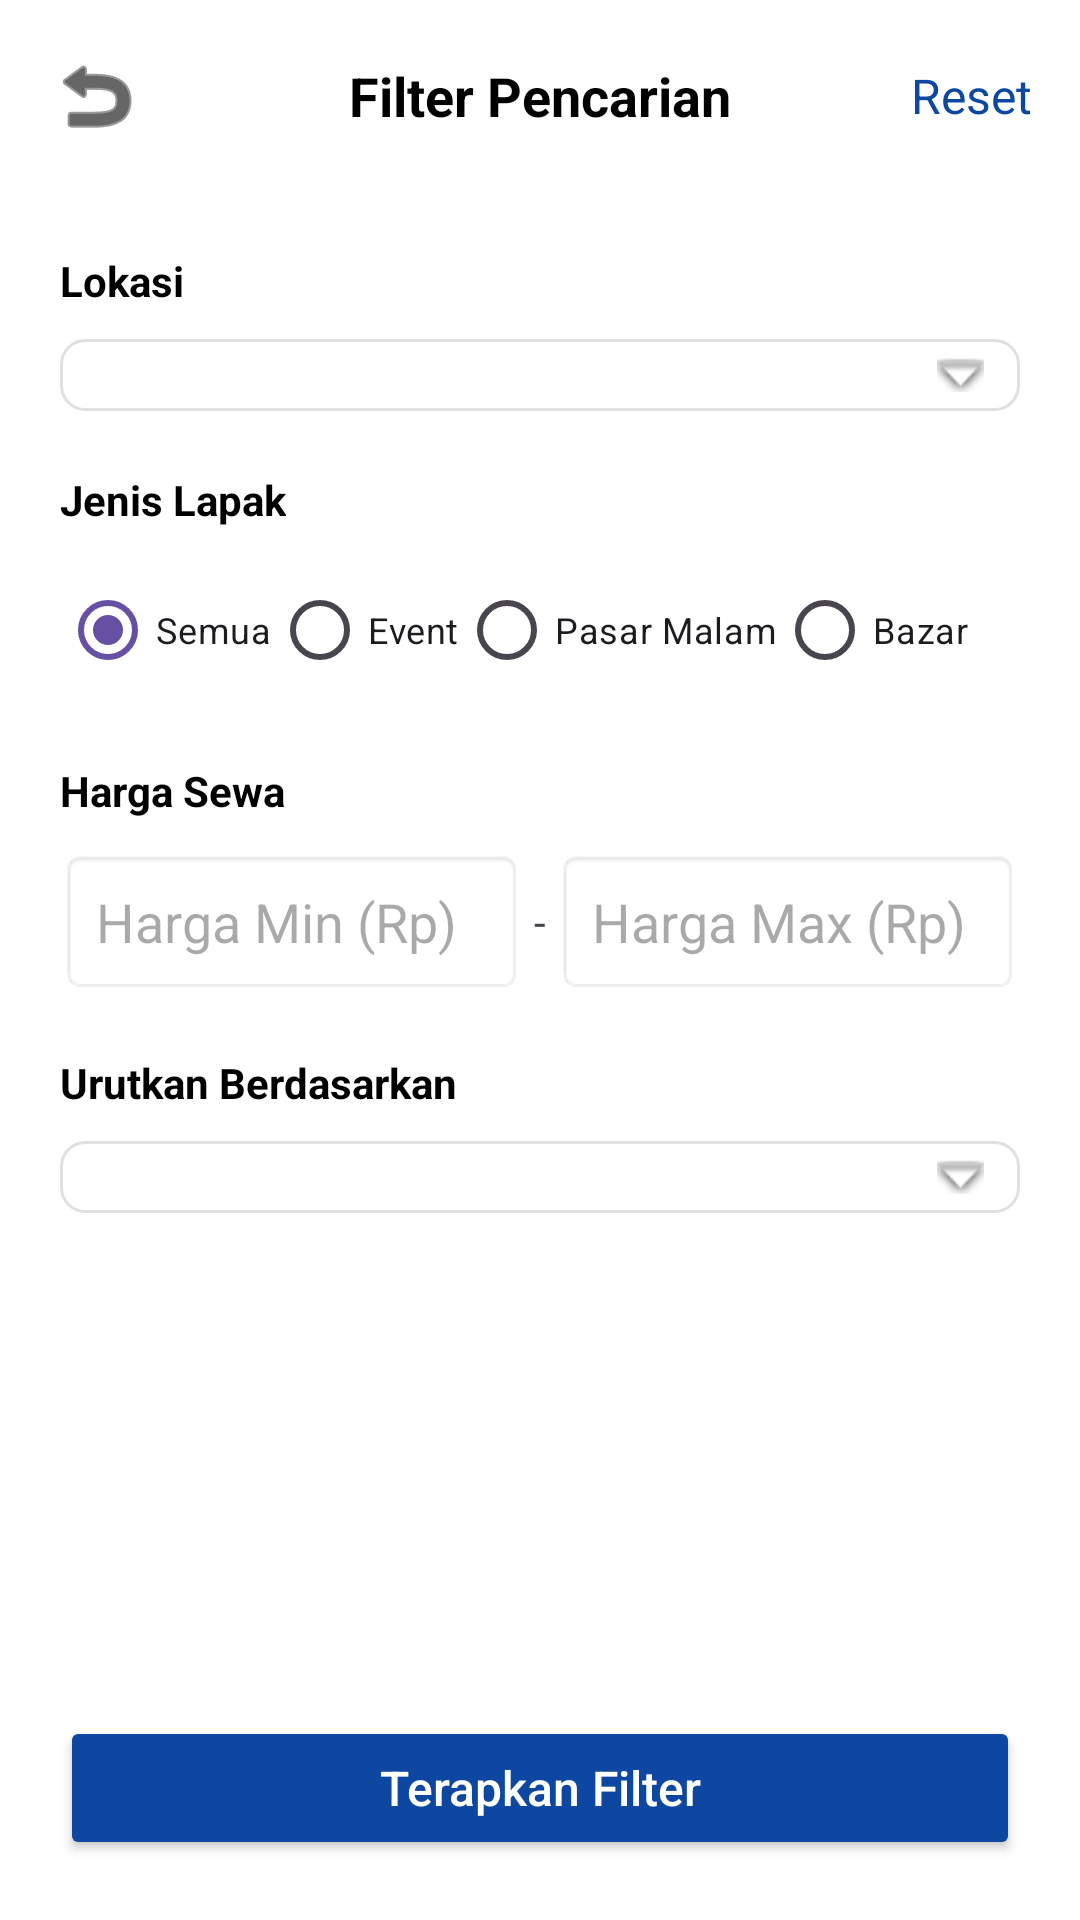

Android layout source for this screen:
<!-- AndroidManifest.xml: application theme Theme.LapakUMKMApp -->
<!-- res/layout/activity_filter.xml -->
<?xml version="1.0" encoding="utf-8"?>
<RelativeLayout xmlns:android="http://schemas.android.com/apk/res/android"
    xmlns:app="http://schemas.android.com/apk/res-auto"
    android:layout_width="match_parent"
    android:layout_height="match_parent"
    android:background="@color/white">

    
    <RelativeLayout
        android:id="@+id/header"
        android:layout_width="match_parent"
        android:layout_height="?attr/actionBarSize"
        android:paddingHorizontal="16dp">

        <ImageView
            android:id="@+id/btnBack"
            android:layout_width="wrap_content"
            android:layout_height="wrap_content"
            android:layout_centerVertical="true"
            android:src="@android:drawable/ic_menu_revert"
            app:tint="@color/black" />

        <TextView
            android:layout_width="wrap_content"
            android:layout_height="wrap_content"
            android:layout_centerInParent="true"
            android:text="Filter Pencarian"
            android:textColor="@color/black"
            android:textSize="18sp"
            android:textStyle="bold" />

        <TextView
            android:id="@+id/btnReset"
            android:layout_width="wrap_content"
            android:layout_height="wrap_content"
            android:layout_alignParentEnd="true"
            android:layout_centerVertical="true"
            android:text="Reset"
            android:textColor="@color/blue_primary"
            android:textSize="16sp" />
    </RelativeLayout>

    <ScrollView
        android:layout_width="match_parent"
        android:layout_height="match_parent"
        android:layout_above="@+id/btnFilter"
        android:layout_below="@id/header">

        <LinearLayout
            android:layout_width="match_parent"
            android:layout_height="wrap_content"
            android:orientation="vertical"
            android:padding="20dp">

            
            <TextView
                android:layout_width="wrap_content"
                android:layout_height="wrap_content"
                android:text="Lokasi"
                android:textColor="@color/black"
                android:textStyle="bold" />

            <Spinner
                android:id="@+id/spinnerCity"
                android:layout_width="match_parent"
                android:layout_height="wrap_content"
                android:layout_marginTop="10dp"
                android:background="@drawable/bg_spinner"
                android:padding="12dp" />

            
            <TextView
                android:layout_width="wrap_content"
                android:layout_height="wrap_content"
                android:layout_marginTop="20dp"
                android:text="Jenis Lapak"
                android:textColor="@color/black"
                android:textStyle="bold" />

            <RadioGroup
                android:id="@+id/rgJenisLapak"
                android:layout_width="match_parent"
                android:layout_height="wrap_content"
                android:layout_marginTop="10dp"
                android:orientation="horizontal">

                <RadioButton
                    android:id="@+id/rbSemua"
                    android:layout_width="wrap_content"
                    android:layout_height="wrap_content"
                    android:checked="true"
                    android:text="Semua"
                    android:textSize="12sp" />

                <RadioButton
                    android:id="@+id/rbEvent"
                    android:layout_width="wrap_content"
                    android:layout_height="wrap_content"
                    android:text="Event"
                    android:textSize="12sp" />

                <RadioButton
                    android:id="@+id/rbPasarMalam"
                    android:layout_width="wrap_content"
                    android:layout_height="wrap_content"
                    android:text="Pasar Malam"
                    android:textSize="12sp" />

                <RadioButton
                    android:id="@+id/rbBazar"
                    android:layout_width="wrap_content"
                    android:layout_height="wrap_content"
                    android:text="Bazar"
                    android:textSize="12sp" />
            </RadioGroup>

            
            <TextView
                android:layout_width="wrap_content"
                android:layout_height="wrap_content"
                android:layout_marginTop="20dp"
                android:text="Harga Sewa"
                android:textColor="@color/black"
                android:textStyle="bold" />

            <LinearLayout
                android:layout_width="match_parent"
                android:layout_height="wrap_content"
                android:layout_marginTop="10dp"
                android:orientation="horizontal">

                <EditText
                    android:id="@+id/etMinPrice"
                    android:layout_width="0dp"
                    android:layout_height="wrap_content"
                    android:layout_weight="1"
                    android:hint="Harga Min (Rp)"
                    android:inputType="number"
                    android:padding="12dp"
                    android:background="@android:drawable/editbox_background_normal"/>

                <TextView
                    android:layout_width="wrap_content"
                    android:layout_height="wrap_content"
                    android:text=" - "
                    android:layout_gravity="center_vertical"/>

                <EditText
                    android:id="@+id/etMaxPrice"
                    android:layout_width="0dp"
                    android:layout_height="wrap_content"
                    android:layout_weight="1"
                    android:hint="Harga Max (Rp)"
                    android:inputType="number"
                    android:padding="12dp"
                    android:background="@android:drawable/editbox_background_normal"/>
            </LinearLayout>

            
            <TextView
                android:layout_width="wrap_content"
                android:layout_height="wrap_content"
                android:layout_marginTop="20dp"
                android:text="Urutkan Berdasarkan"
                android:textColor="@color/black"
                android:textStyle="bold" />

            <Spinner
                android:id="@+id/spinnerSort"
                android:layout_width="match_parent"
                android:layout_height="wrap_content"
                android:layout_marginTop="10dp"
                android:background="@drawable/bg_spinner"
                android:padding="12dp" />

        </LinearLayout>
    </ScrollView>

    <Button
        android:id="@+id/btnFilter"
        android:layout_width="match_parent"
        android:layout_height="wrap_content"
        android:layout_alignParentBottom="true"
        android:layout_margin="20dp"
        android:backgroundTint="@color/blue_primary"
        android:padding="12dp"
        android:text="Terapkan Filter"
        android:textAllCaps="false"
        android:textColor="@color/white"
        android:textSize="16sp" />

</RelativeLayout>
<!-- resources referenced by this layout -->
<resources>
  <color name="black">#FF000000</color>
  <color name="blue_primary">#0D47A1</color>
  <color name="white">#FFFFFFFF</color>
  <!-- drawable bg_spinner (drawable) -->
  <?xml version="1.0" encoding="utf-8"?>
  <layer-list xmlns:android="http://schemas.android.com/apk/res/android">
      <item>
          <shape>
              <solid android:color="@color/white" />
              <stroke
                  android:width="1dp"
                  android:color="#E0E0E0" />
              <corners android:radius="8dp" />
          </shape>
      </item>
      <item
          android:right="12dp">
          <bitmap
              android:gravity="end|center_vertical"
              android:src="@android:drawable/arrow_down_float" />
      </item>
  </layer-list>
  <style name="Theme.LapakUMKMApp" parent="Base.Theme.LapakUMKMApp" />
  <style name="Base.Theme.LapakUMKMApp" parent="Theme.Material3.DayNight.NoActionBar">
          
          <item name="android:statusBarColor">@color/white</item>
          <item name="android:windowLightStatusBar">true</item>
      </style>
</resources>
